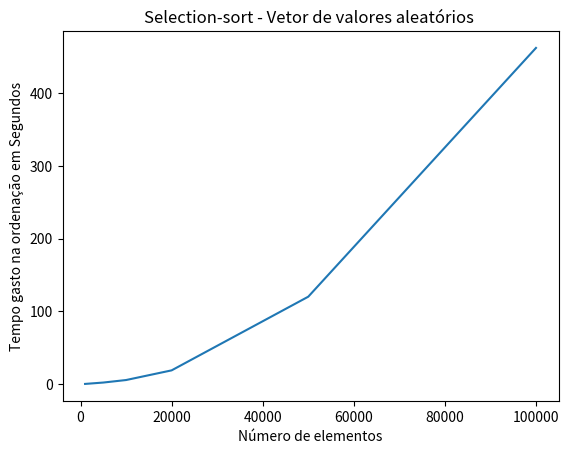

Generate this figure with matplotlib:
import matplotlib.pyplot
#https://www.convertworld.com/pt/tempo/minutos.html converte resultado para minutos
#n=x
#t=y

valores = [1000,5000,10000,20000,50000,100000]
tempo = [0.041917,1.933661,5.393574,18.694997,120.043913,462.315930]
matplotlib.pyplot.title('Selection-sort - Vetor de valores aleatórios ')
matplotlib.pyplot.xlabel('Número de elementos')
matplotlib.pyplot.ylabel('Tempo gasto na ordenação em Segundos')
matplotlib.pyplot.plot(valores,tempo)
matplotlib.pyplot.show()
